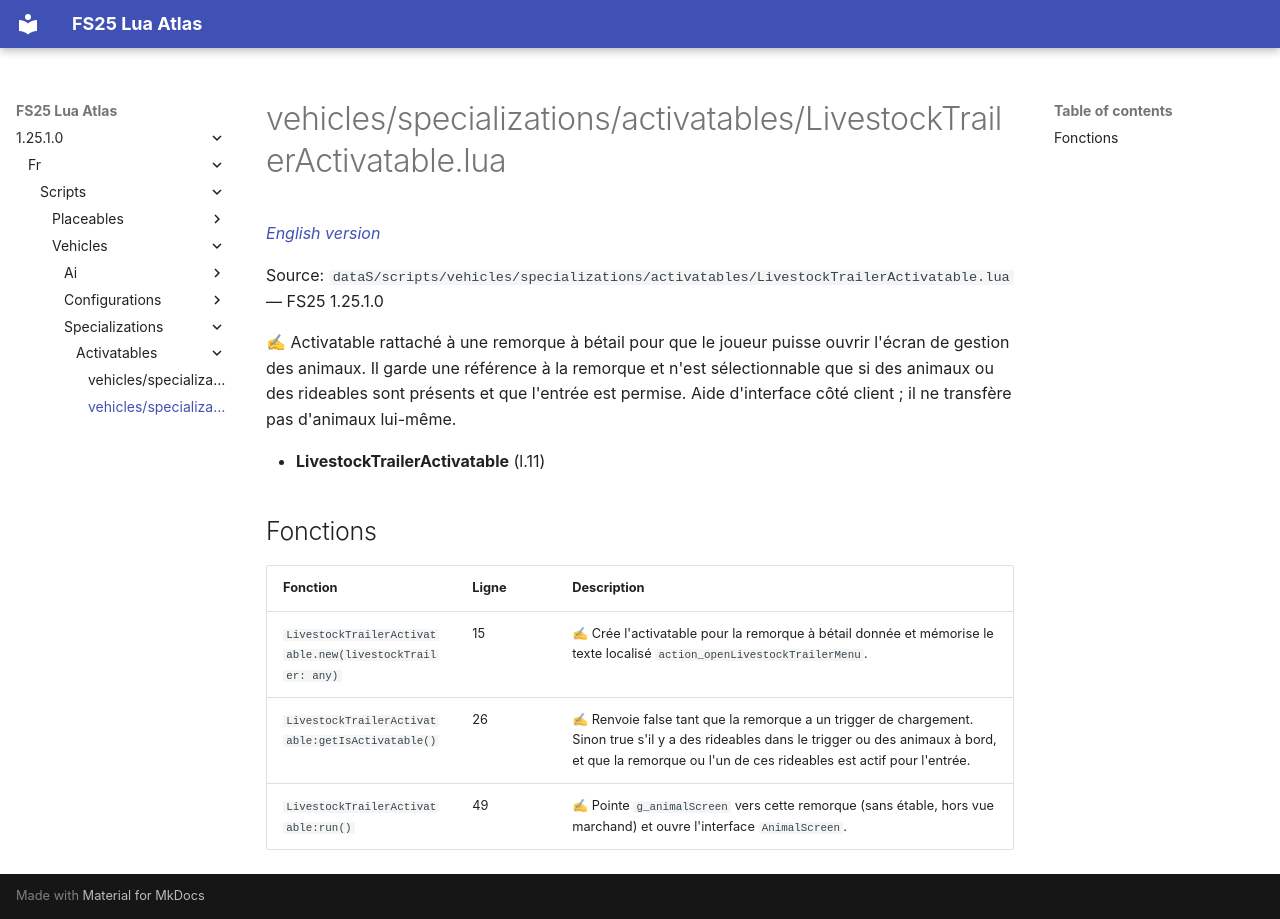

repository: Tim0219800/fs25-lua-atlas · page: 1.25.1.0/fr/scripts/vehicles/specializations/activatables/LivestockTrailerActivatable.html · generator: mkdocs

# vehicles/specializations/activatables/LivestockTrailerActivatable.lua

*[English version](../../../../../scripts/vehicles/specializations/activatables/LivestockTrailerActivatable.md)*

Source: `dataS/scripts/vehicles/specializations/activatables/LivestockTrailerActivatable.lua` — FS25 1.25.1.0

✍ Activatable rattaché à une remorque à bétail pour que le joueur puisse ouvrir l'écran de gestion des animaux. Il garde une référence à la remorque et n'est sélectionnable que si des animaux ou des rideables sont présents et que l'entrée est permise. Aide d'interface côté client ; il ne transfère pas d'animaux lui-même.

- **LivestockTrailerActivatable** (l.11)

## Fonctions

| Fonction | Ligne | Description |
|---|---|---|
| `LivestockTrailerActivatable.new(livestockTrailer: any)` | 15 | ✍ Crée l'activatable pour la remorque à bétail donnée et mémorise le texte localisé `action_openLivestockTrailerMenu`. |
| `LivestockTrailerActivatable:getIsActivatable()` | 26 | ✍ Renvoie false tant que la remorque a un trigger de chargement. Sinon true s'il y a des rideables dans le trigger ou des animaux à bord, et que la remorque ou l'un de ces rideables est actif pour l'entrée. |
| `LivestockTrailerActivatable:run()` | 49 | ✍ Pointe `g_animalScreen` vers cette remorque (sans étable, hors vue marchand) et ouvre l'interface `AnimalScreen`. |
